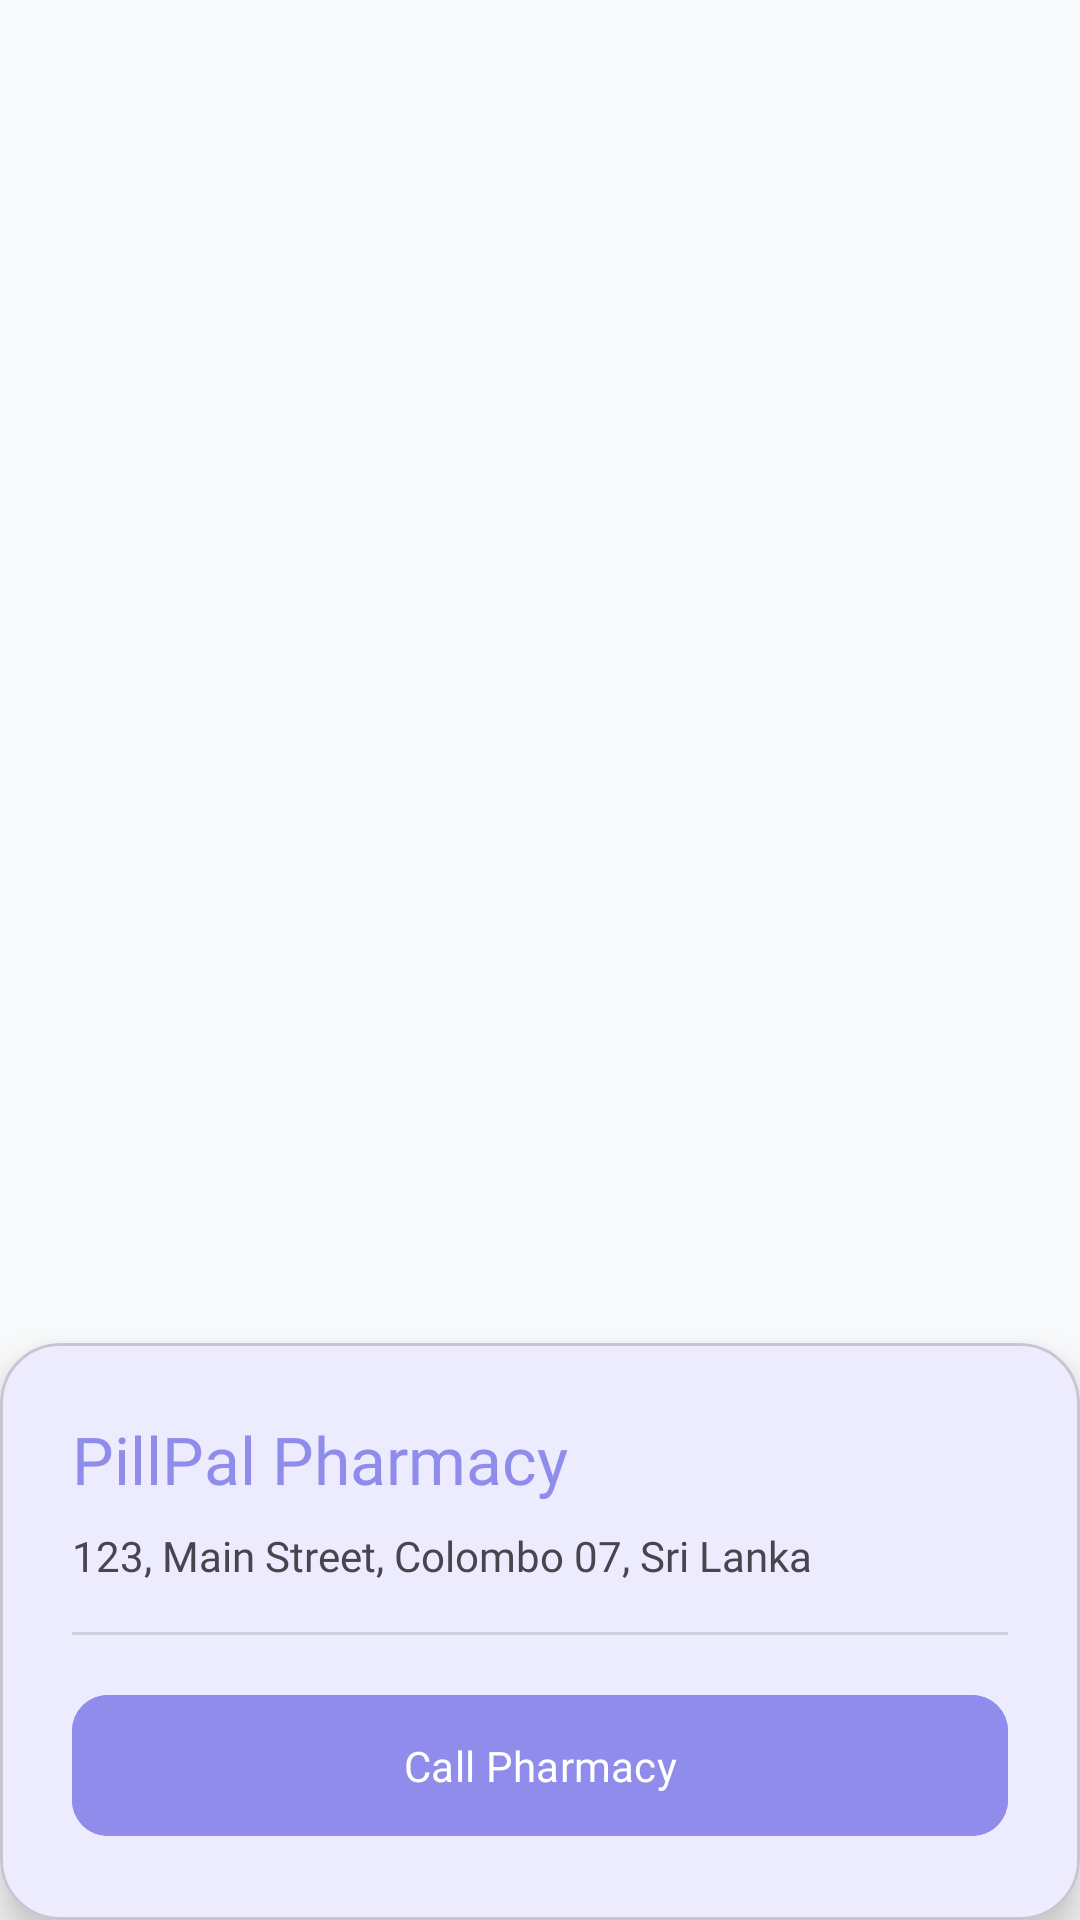

The Android layout XML behind this screen, and the referenced resources:
<!-- AndroidManifest.xml: application theme Theme.PillPal -->
<!-- res/layout/activity_pharmacy_location.xml -->
<?xml version="1.0" encoding="utf-8"?>
<LinearLayout xmlns:android="http://schemas.android.com/apk/res/android"
    xmlns:app="http://schemas.android.com/apk/res-auto"
    android:layout_width="match_parent"
    android:layout_height="match_parent"
    android:background="?android:attr/windowBackground"
    android:orientation="vertical"
    android:id="@+id/main">

    <androidx.fragment.app.FragmentContainerView
        android:id="@+id/pharmacy_map"
        android:layout_width="match_parent"
        android:layout_height="0dp"
        android:layout_weight="1" />

    <com.google.android.material.card.MaterialCardView
        android:layout_width="match_parent"
        android:layout_height="wrap_content"
        android:layout_marginTop="-20dp"
        app:cardBackgroundColor="?attr/colorSurface"
        app:cardCornerRadius="20dp"
        app:cardElevation="8dp"
        app:contentPadding="24dp">

        <LinearLayout
            android:layout_width="match_parent"
            android:layout_height="wrap_content"
            android:orientation="vertical">

            <TextView
                android:layout_width="wrap_content"
                android:layout_height="wrap_content"
                android:fontFamily="@font/quicksand_bold"
                android:text="PillPal Pharmacy"
                android:textColor="@color/primaryPurple"
                android:textSize="22sp" />

            <TextView
                android:layout_width="wrap_content"
                android:layout_height="wrap_content"
                android:layout_marginTop="8dp"
                android:fontFamily="@font/quicksand_semibold"
                android:text="123, Main Street, Colombo 07, Sri Lanka"
                android:textColor="?android:attr/textColorSecondary" />

            <View
                android:layout_width="match_parent"
                android:layout_height="1dp"
                android:layout_marginVertical="16dp"
                android:background="?android:attr/listDivider" />

            <com.google.android.material.button.MaterialButton
                android:id="@+id/btn_call_pharmacy"
                android:layout_width="match_parent"
                android:layout_height="55dp"
                android:backgroundTint="@color/primaryPurple"
                android:fontFamily="@font/quicksand_bold"
                android:text="Call Pharmacy"
                android:textColor="@color/white"
                app:cornerRadius="12dp"
                app:icon="@drawable/call"
                app:iconTint="@color/white" />

        </LinearLayout>
    </com.google.android.material.card.MaterialCardView>
</LinearLayout>
<!-- resources referenced by this layout -->
<resources>
  <color name="primaryPurple">#8F8CEB</color>
  <color name="white">#FFFFFF</color>
  <style name="Theme.PillPal" parent="Base.Theme.PillPal" />
  <style name="Base.Theme.PillPal" parent="Theme.Material3.DayNight.NoActionBar">
          <item name="colorPrimary">@color/darkPurple</item>
          <item name="colorOnPrimary">@color/white</item>
          <item name="android:windowBackground">@color/light_bg</item>
          <item name="android:statusBarColor">@color/darkPurple</item>
  
          <item name="colorSurface">@color/white</item>
          <item name="android:textColorPrimary">@color/light_text_primary</item>
  
      </style>
  <color name="darkPurple">#6C63FF</color>
  <color name="light_bg">#F8F9FA</color>
  <color name="light_text_primary">#48464C</color>
</resources>
